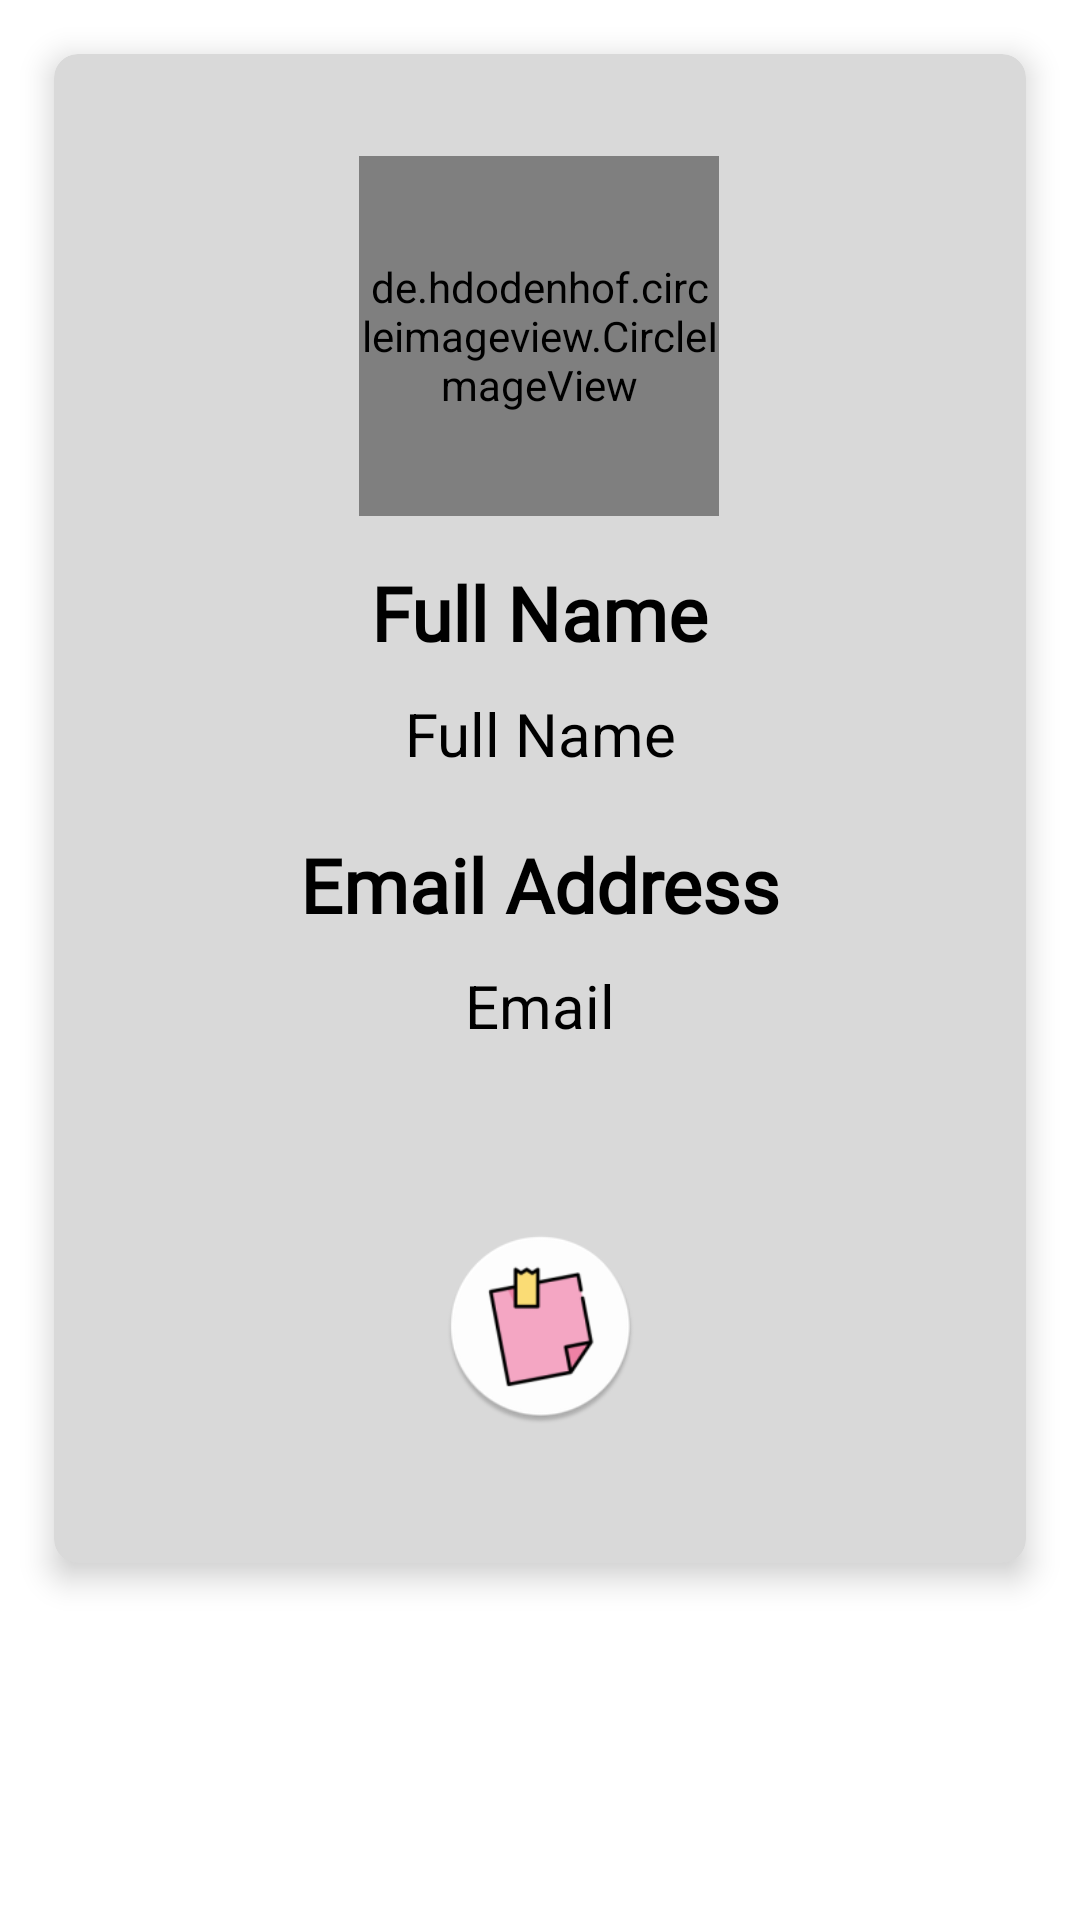

The Android layout XML behind this screen, and the referenced resources:
<!-- AndroidManifest.xml: application theme Theme.MyFirstApplication.NoActionBar -->
<!-- res/layout/fragment_profile.xml -->
<?xml version="1.0" encoding="utf-8"?>
<ScrollView xmlns:android="http://schemas.android.com/apk/res/android"
    xmlns:app="http://schemas.android.com/apk/res-auto"
    xmlns:tools="http://schemas.android.com/tools"
    android:layout_width="match_parent"
    android:layout_height="match_parent">

    <androidx.cardview.widget.CardView
        android:id="@+id/card_view"
        android:layout_width="match_parent"
        android:layout_height="wrap_content"
        android:layout_margin="18dp"
        app:cardBackgroundColor="#d9d9d9"
        app:cardCornerRadius="8dp"
        app:cardElevation="6dp"
        app:contentPadding="4dp">

        <androidx.constraintlayout.widget.ConstraintLayout
            android:layout_width="match_parent"
            android:layout_height="495dp">

            <de.hdodenhof.circleimageview.CircleImageView
                android:id="@+id/profileImageView"
                android:layout_width="120dp"
                android:layout_height="120dp"
                android:src="@drawable/default_user_image"
                app:civ_border_color="#000000"
                app:civ_border_width="1dp"
                app:layout_constraintBottom_toBottomOf="parent"
                app:layout_constraintEnd_toEndOf="parent"
                app:layout_constraintHorizontal_bias="0.498"
                app:layout_constraintStart_toStartOf="parent"
                app:layout_constraintTop_toTopOf="parent"
                app:layout_constraintVertical_bias="0.07999998" />

            <TextView
                android:id="@+id/fullNameTextView"
                android:layout_width="wrap_content"
                android:layout_height="wrap_content"
                android:layout_marginTop="20dp"
                android:layout_marginBottom="296dp"
                android:fontFamily="@font/custon_font2"
                android:text="Full Name"
                android:textColor="@color/black"
                android:textSize="25dp"
                android:textStyle="bold"
                app:layout_constraintBottom_toBottomOf="parent"
                app:layout_constraintEnd_toEndOf="parent"
                app:layout_constraintStart_toStartOf="parent" />

            <TextView
                android:id="@+id/fullNameTextViewCustom"
                android:layout_width="wrap_content"
                android:layout_height="wrap_content"
                android:layout_marginTop="10dp"
                android:gravity="center_horizontal"
                android:text="Full Name"
                android:textColor="@color/black"
                android:textSize="20dp"
                app:layout_constraintBottom_toBottomOf="parent"
                app:layout_constraintEnd_toEndOf="parent"
                app:layout_constraintHorizontal_bias="0.5"
                app:layout_constraintStart_toStartOf="parent"
                app:layout_constraintTop_toBottomOf="@+id/fullNameTextView"
                app:layout_constraintVertical_bias="0.0" />

            <TextView
                android:id="@+id/emailTextView"
                android:layout_width="wrap_content"
                android:layout_height="wrap_content"
                android:layout_marginTop="20dp"
                android:fontFamily="@font/custon_font2"
                android:text="Email Address"
                android:textColor="@color/black"
                android:textSize="25dp"
                android:textStyle="bold"
                app:layout_constraintBottom_toBottomOf="parent"
                app:layout_constraintEnd_toEndOf="parent"
                app:layout_constraintHorizontal_bias="0.5"
                app:layout_constraintStart_toStartOf="parent"
                app:layout_constraintTop_toBottomOf="@+id/fullNameTextViewCustom"
                app:layout_constraintVertical_bias="0.0" />

            <TextView
                android:id="@+id/emailTextViewCuston"
                android:layout_width="wrap_content"
                android:layout_height="wrap_content"
                android:layout_marginTop="10dp"
                android:gravity="center_horizontal"
                android:text="Email"
                android:textColor="@color/black"
                android:textSize="20dp"
                app:layout_constraintBottom_toBottomOf="parent"
                app:layout_constraintEnd_toEndOf="parent"
                app:layout_constraintHorizontal_bias="0.5"
                app:layout_constraintStart_toStartOf="parent"
                app:layout_constraintTop_toBottomOf="@+id/emailTextView"
                app:layout_constraintVertical_bias="0.0" />


            <ImageView
                android:id="@+id/applogoTextView"
                android:layout_width="65dp"
                android:layout_height="65dp"
                android:layout_marginTop="70dp"
                android:layout_marginBottom="50dp"
                app:layout_constraintBottom_toBottomOf="parent"
                app:layout_constraintEnd_toEndOf="parent"
                app:layout_constraintStart_toStartOf="parent"
                app:layout_constraintTop_toBottomOf="@+id/emailTextViewCuston"
                app:layout_constraintVertical_bias="0.547"
                app:srcCompat="@mipmap/ic_launcher_round" />

        </androidx.constraintlayout.widget.ConstraintLayout>
    </androidx.cardview.widget.CardView>
</ScrollView>
<!-- resources referenced by this layout -->
<resources>
  <color name="black">#FF000000</color>
  <!-- mipmap ic_launcher_round: png bitmap (mipmap-hdpi, 4070 bytes) -->
  <style name="Theme.MyFirstApplication.NoActionBar">
          <item name="windowActionBar">false</item>
          <item name="windowNoTitle">true</item>
      </style>
</resources>
